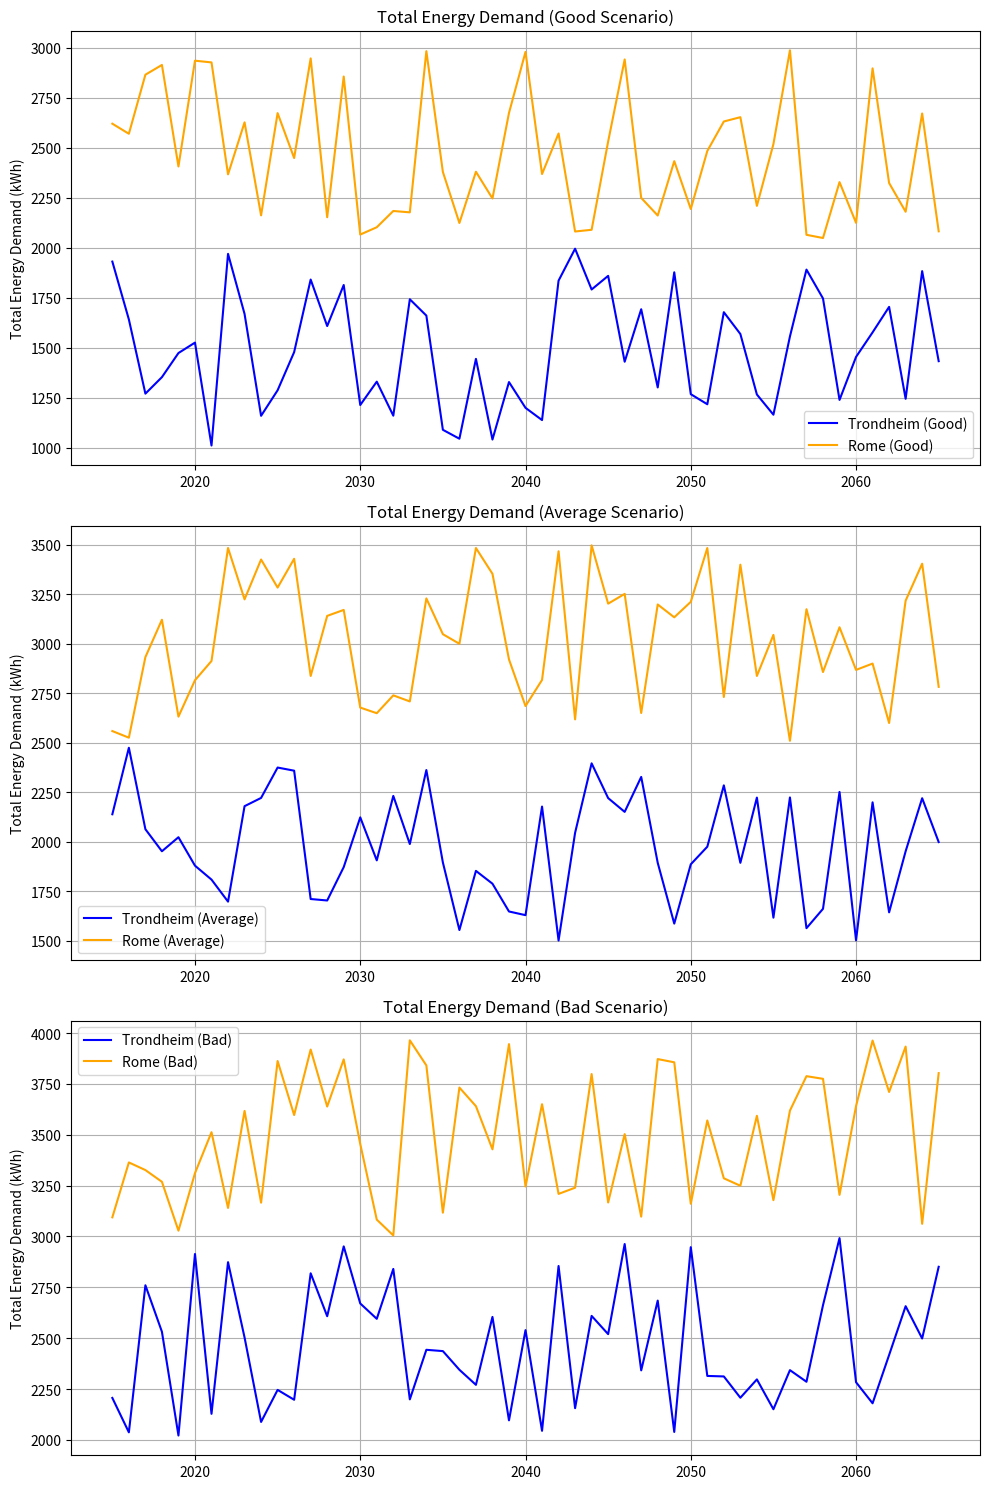

The matplotlib source for this figure:
import numpy as np
import matplotlib.pyplot as plt

# Define the years for the x-axis
years = np.arange(2015, 2066)

# Sample total energy demand data (replace with your actual data)
# These are placeholders. Replace these with your actual calculated values
total_ed_good_trondheim = np.random.uniform(1000, 2000, len(years))  # Replace with actual data
total_ed_good_rome = np.random.uniform(2000, 3000, len(years))  # Replace with actual data
total_ed_average_trondheim = np.random.uniform(1500, 2500, len(years))  # Replace with actual data
total_ed_average_rome = np.random.uniform(2500, 3500, len(years))  # Replace with actual data
total_ed_bad_trondheim = np.random.uniform(2000, 3000, len(years))  # Replace with actual data
total_ed_bad_rome = np.random.uniform(3000, 4000, len(years))  # Replace with actual data

# Create figure and axes for the plots
fig, ax = plt.subplots(3, 1, figsize=(10, 15))

# Plot the Good scenario comparison
ax[0].plot(years, total_ed_good_trondheim, label="Trondheim (Good)", color="blue")
ax[0].plot(years, total_ed_good_rome, label="Rome (Good)", color="orange")
ax[0].set_ylabel('Total Energy Demand (kWh)')
ax[0].set_title('Total Energy Demand (Good Scenario)')
ax[0].grid(True)
ax[0].legend()

# Plot the Average scenario comparison
ax[1].plot(years, total_ed_average_trondheim, label="Trondheim (Average)", color="blue")
ax[1].plot(years, total_ed_average_rome, label="Rome (Average)", color="orange")
ax[1].set_ylabel('Total Energy Demand (kWh)')
ax[1].set_title('Total Energy Demand (Average Scenario)')
ax[1].grid(True)
ax[1].legend()

# Plot the Bad scenario comparison
ax[2].plot(years, total_ed_bad_trondheim, label="Trondheim (Bad)", color="blue")
ax[2].plot(years, total_ed_bad_rome, label="Rome (Bad)", color="orange")
ax[2].set_ylabel('Total Energy Demand (kWh)')
ax[2].set_title('Total Energy Demand (Bad Scenario)')
ax[2].grid(True)
ax[2].legend()

# Display the plots
plt.tight_layout()
plt.show()
